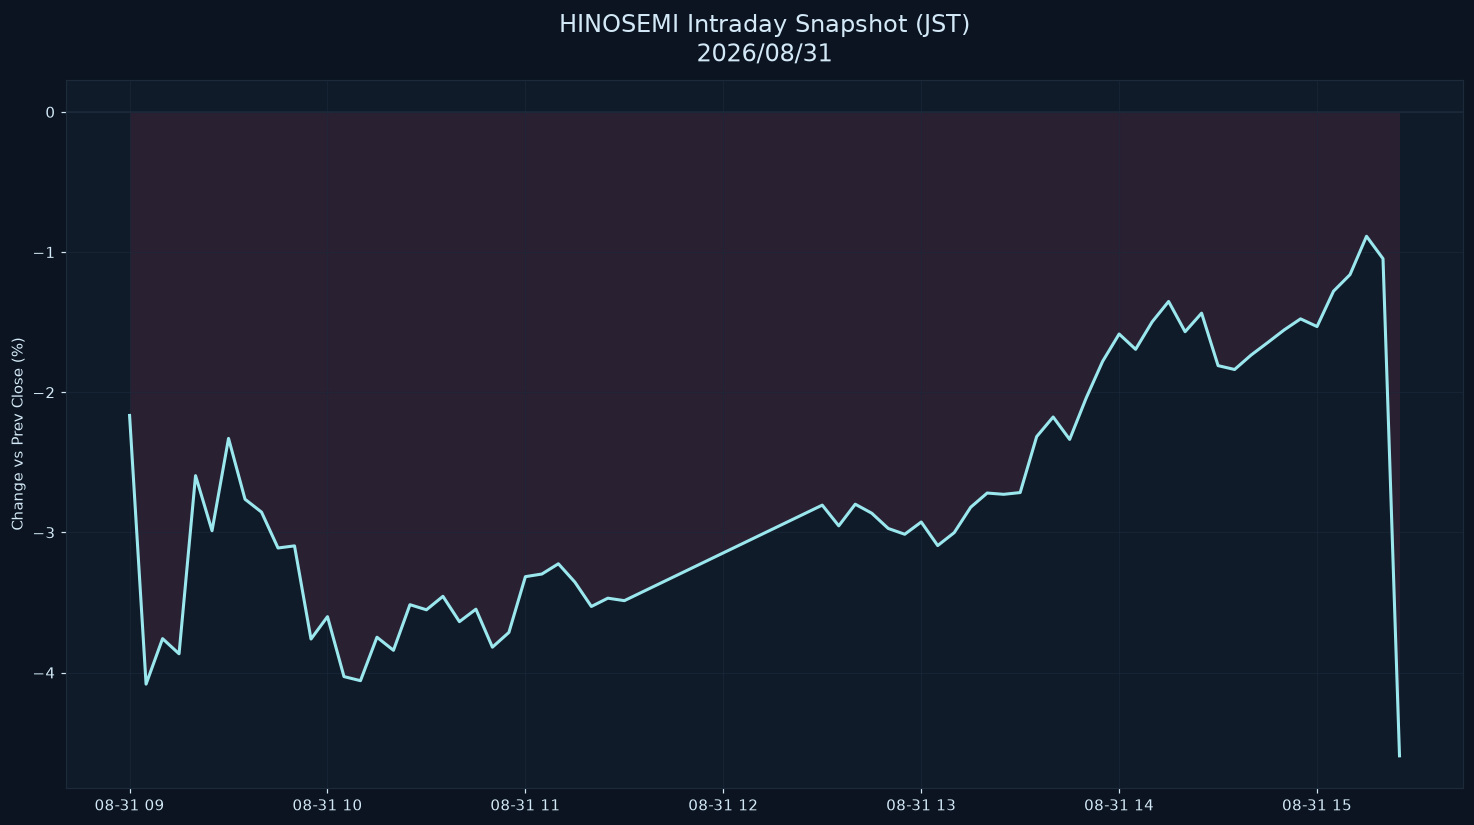

The table this chart was drawn from, first rows:
datetime_jst, pct
2026-08-31 09:00:00+09:00, -2.166
2026-08-31 09:05:00+09:00, -4.083
2026-08-31 09:10:00+09:00, -3.758
2026-08-31 09:15:00+09:00, -3.866
2026-08-31 09:20:00+09:00, -2.595
2026-08-31 09:25:00+09:00, -2.988
2026-08-31 09:30:00+09:00, -2.329
2026-08-31 09:35:00+09:00, -2.763
2026-08-31 09:40:00+09:00, -2.855
2026-08-31 09:45:00+09:00, -3.111
2026-08-31 09:50:00+09:00, -3.096
2026-08-31 09:55:00+09:00, -3.761
2026-08-31 10:00:00+09:00, -3.601
2026-08-31 10:05:00+09:00, -4.029
2026-08-31 10:10:00+09:00, -4.058
2026-08-31 10:15:00+09:00, -3.748
2026-08-31 10:20:00+09:00, -3.841
2026-08-31 10:25:00+09:00, -3.516
2026-08-31 10:30:00+09:00, -3.552
2026-08-31 10:35:00+09:00, -3.456
2026-08-31 10:40:00+09:00, -3.637
2026-08-31 10:45:00+09:00, -3.548
2026-08-31 10:50:00+09:00, -3.819
2026-08-31 10:55:00+09:00, -3.714
2026-08-31 11:00:00+09:00, -3.316
2026-08-31 11:05:00+09:00, -3.297
2026-08-31 11:10:00+09:00, -3.224
2026-08-31 11:15:00+09:00, -3.355
2026-08-31 11:20:00+09:00, -3.529
2026-08-31 11:25:00+09:00, -3.469
2026-08-31 11:30:00+09:00, -3.487
2026-08-31 12:30:00+09:00, -2.806
2026-08-31 12:35:00+09:00, -2.953
2026-08-31 12:40:00+09:00, -2.799
2026-08-31 12:45:00+09:00, -2.863
2026-08-31 12:50:00+09:00, -2.972
2026-08-31 12:55:00+09:00, -3.013
2026-08-31 13:00:00+09:00, -2.926
2026-08-31 13:05:00+09:00, -3.094
2026-08-31 13:10:00+09:00, -3.002
2026-08-31 13:15:00+09:00, -2.821
2026-08-31 13:20:00+09:00, -2.719
2026-08-31 13:25:00+09:00, -2.728
2026-08-31 13:30:00+09:00, -2.716
2026-08-31 13:35:00+09:00, -2.317
2026-08-31 13:40:00+09:00, -2.177
2026-08-31 13:45:00+09:00, -2.337
2026-08-31 13:50:00+09:00, -2.042
2026-08-31 13:55:00+09:00, -1.78
2026-08-31 14:00:00+09:00, -1.585
2026-08-31 14:05:00+09:00, -1.694
2026-08-31 14:10:00+09:00, -1.498
2026-08-31 14:15:00+09:00, -1.352
2026-08-31 14:20:00+09:00, -1.568
2026-08-31 14:25:00+09:00, -1.436
2026-08-31 14:30:00+09:00, -1.81
2026-08-31 14:35:00+09:00, -1.838
2026-08-31 14:40:00+09:00, -1.735
2026-08-31 14:45:00+09:00, -1.647
2026-08-31 14:50:00+09:00, -1.556
... 7 more rows
